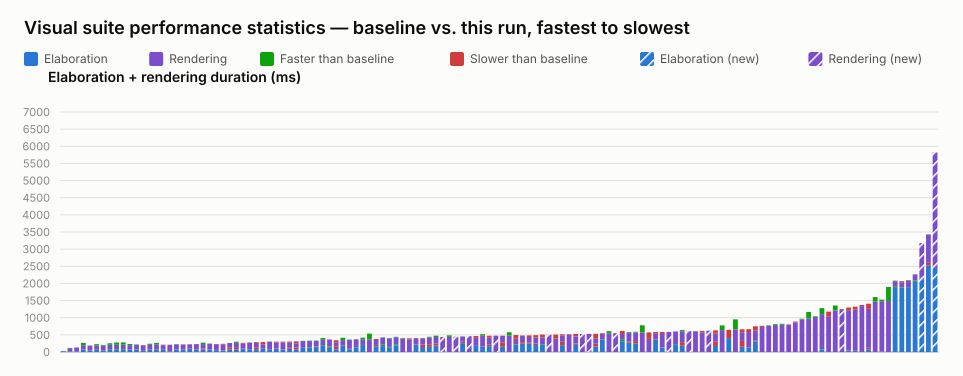

Values plotted in this chart, from the file beside it:
name, elaboration_unit, elaboration_baseline, elaboration_value, elaboration_delta_ms, elaboration_delta_pct, elaboration_is_new, rendering_unit, rendering_baseline, rendering_value, rendering_delta_ms, rendering_delta_pct, rendering_is_new, total_value
selection_styles.visual.spec.ts › shows …, ms, 22, 22, 0, 0.00, false, , , , , , , 22
interface.visual.spec.ts › renders an in…, ms, 10, 10, 0, 0.00, false, ms, 109, 101, -8, -7.34, false, 111
interface.visual.spec.ts › renders inter…, ms, 18, 18, 0, 0.00, false, ms, 115, 112, -3, -2.61, false, 130
generate_regions.visual.spec.ts › resize…, ms, 75, 62, -13, -17.33, false, ms, 191, 123, -68, -35.60, false, 185
inout.visual.spec.ts › routes a mux into…, ms, 40, 36, -4, -10.00, false, ms, 144, 149, 5, 3.47, false, 185
generate_regions.visual.spec.ts › auto-l…, ms, 67, 62, -5, -7.46, false, ms, 162, 124, -38, -23.46, false, 186
mixed_select_breakout.visual.spec.ts › r…, ms, 35, 40, 5, 14.29, false, ms, 167, 147, -20, -11.98, false, 187
generate_regions.visual.spec.ts › marque…, ms, 78, 58, -20, -25.64, false, ms, 177, 132, -45, -25.42, false, 190
generate_regions.visual.spec.ts › resize…, ms, 84, 65, -19, -22.62, false, ms, 193, 126, -67, -34.72, false, 191
generate_regions.visual.spec.ts › auto-l…, ms, 86, 64, -22, -25.58, false, ms, 194, 129, -65, -33.51, false, 193
generate_regions.visual.spec.ts › render…, ms, 69, 63, -6, -8.70, false, ms, 165, 130, -35, -21.21, false, 193
generate_regions.visual.spec.ts › resize…, ms, 75, 59, -16, -21.33, false, ms, 146, 135, -11, -7.53, false, 194
typing.visual.spec.ts › renders enum typ…, ms, 32, 36, 4, 12.50, false, ms, 146, 167, 21, 14.38, false, 203
generate_regions.visual.spec.ts › render…, ms, 68, 67, -1, -1.47, false, ms, 173, 141, -32, -18.50, false, 208
generate_regions.visual.spec.ts › resize…, ms, 76, 60, -16, -21.05, false, ms, 189, 149, -40, -21.16, false, 209
inout.visual.spec.ts › renders boundary …, ms, 67, 62, -5, -7.46, false, ms, 131, 147, 16, 12.21, false, 209
port_array.visual.spec.ts › stacked port…, ms, 19, 21, 2, 10.53, false, ms, 183, 191, 8, 4.37, false, 212
interface.visual.spec.ts › renders inter…, ms, 76, 74, -2, -2.63, false, ms, 154, 147, -7, -4.55, false, 221
struct_passing.visual.spec.ts › renders …, ms, 61, 72, 11, 18.03, false, ms, 137, 151, 14, 10.22, false, 223
parameter.visual.spec.ts › renders modul…, ms, 86, 100, 14, 16.28, false, ms, 115, 129, 14, 12.17, false, 229
interface.visual.spec.ts › renders inter…, ms, 78, 83, 5, 6.41, false, ms, 147, 148, 1, 0.68, false, 231
mux.visual.spec.ts › renders a bus with …, ms, 67, 97, 30, 44.78, false, ms, 175, 134, -41, -23.43, false, 231
latch.visual.spec.ts › renders an S-R la…, ms, 72, 73, 1, 1.39, false, ms, 172, 159, -13, -7.56, false, 232
variable_bit_select.visual.spec.ts › ren…, ms, 55, 63, 8, 14.55, false, ms, 164, 170, 6, 3.66, false, 233
typing.visual.spec.ts › keeps struct wir…, ms, 36, 43, 7, 19.44, false, ms, 171, 196, 25, 14.62, false, 239
mux.visual.spec.ts › renders connected c…, ms, 71, 125, 54, 76.06, false, ms, 136, 138, 2, 1.47, false, 263
mux.visual.spec.ts › renders a bus with …, ms, 76, 120, 44, 57.89, false, ms, 180, 148, -32, -17.78, false, 268
parameter.visual.spec.ts › stacks many i…, ms, 85, 102, 17, 20.00, false, ms, 142, 166, 24, 16.90, false, 268
inverter.visual.spec.ts › renders scalar…, ms, 82, 80, -2, -2.44, false, ms, 196, 194, -2, -1.02, false, 274
mux.visual.spec.ts › renders a bus with …, ms, 82, 135, 53, 64.63, false, ms, 129, 152, 23, 17.83, false, 287
mux.visual.spec.ts › renders a variable-…, ms, 90, 98, 8, 8.89, false, ms, 126, 191, 65, 51.59, false, 289
inout.visual.spec.ts › routes an unpacke…, ms, 66, 62, -4, -6.06, false, ms, 239, 229, -10, -4.18, false, 291
parameter.visual.spec.ts › renders param…, ms, 89, 101, 12, 13.48, false, ms, 182, 200, 18, 9.89, false, 301
nested_case.visual.spec.ts › renders sib…, ms, 61, 70, 9, 14.75, false, ms, 204, 233, 29, 14.22, false, 303
mux.visual.spec.ts › renders a packed st…, ms, 93, 139, 46, 49.46, false, ms, 142, 166, 24, 16.90, false, 305
mux.visual.spec.ts › renders cascaded ar…, ms, 76, 135, 59, 77.63, false, ms, 117, 175, 58, 49.57, false, 310
bus_composition.visual.spec.ts › renders…, ms, 123, 116, -7, -5.69, false, ms, 204, 195, -9, -4.41, false, 311
bus_composition.visual.spec.ts › renders…, ms, 139, 133, -6, -4.32, false, ms, 192, 180, -12, -6.25, false, 313
bus_composition.visual.spec.ts › renders…, ms, 143, 161, 18, 12.59, false, ms, 174, 166, -8, -4.60, false, 327
mux.visual.spec.ts › renders a register …, ms, 201, 181, -20, -9.95, false, ms, 205, 153, -52, -25.37, false, 334
bus_composition.visual.spec.ts › renders…, ms, 156, 122, -34, -21.79, false, ms, 199, 213, 14, 7.04, false, 335
mux.visual.spec.ts › renders connected a…, ms, 79, 156, 77, 97.47, false, ms, 126, 187, 61, 48.41, false, 343
mux.visual.spec.ts › renders a register …, ms, 191, 194, 3, 1.57, false, ms, 221, 153, -68, -30.77, false, 347
variable_bit_select_complex.visual.spec.…, ms, 78, 92, 14, 17.95, false, ms, 270, 258, -12, -4.44, false, 350
bus_composition.visual.spec.ts › renders…, ms, 146, 131, -15, -10.27, false, ms, 218, 229, 11, 5.05, false, 360
mux.visual.spec.ts › renders a clock-ena…, ms, 205, 203, -2, -0.98, false, ms, 213, 164, -49, -23.00, false, 367
mux.visual.spec.ts › shows a declared ne…, , , , , , , ms, 537, 368, -169, -31.47, false, 368
mux.visual.spec.ts › renders a ternary e…, ms, 167, 206, 39, 23.35, false, ms, 145, 173, 28, 19.31, false, 379
mux.visual.spec.ts › renders an array in…, ms, 214, 172, -42, -19.63, false, ms, 214, 210, -4, -1.87, false, 382
inout.visual.spec.ts › renders an I2C op…, ms, 150, 139, -11, -7.33, false, ms, 260, 246, -14, -5.38, false, 385
mux.visual.spec.ts › renders a connected…, ms, 226, 192, -34, -15.04, false, ms, 218, 203, -15, -6.88, false, 395
mux.visual.spec.ts › renders cut labels …, , , , , , , ms, 409, 395, -14, -3.42, false, 395
mux.visual.spec.ts › renders cut labels …, , , , , , , ms, 367, 399, 32, 8.72, false, 399
mux.visual.spec.ts › renders a mux node …, ms, 216, 230, 14, 6.48, false, ms, 172, 176, 4, 2.33, false, 406
mux.visual.spec.ts › renders a struct co…, ms, 146, 218, 72, 49.32, false, ms, 182, 189, 7, 3.85, false, 407
mux.visual.spec.ts › renders RV for a no…, ms, 149, 228, 79, 53.02, false, ms, 216, 192, -24, -11.11, false, 420
mux.visual.spec.ts › renders a register …, ms, 190, 247, 57, 30.00, false, ms, 229, 191, -38, -16.59, false, 438
expand_instance.visual.spec.ts › example…, , , , , , , ms, , 438, , , true, 438
mux.visual.spec.ts › renders line jumps …, , , , , , , ms, 486, 441, -45, -9.26, false, 441
expand_instance.visual.spec.ts › example…, , , , , , , ms, , 447, , , true, 447
... 72 more rows
